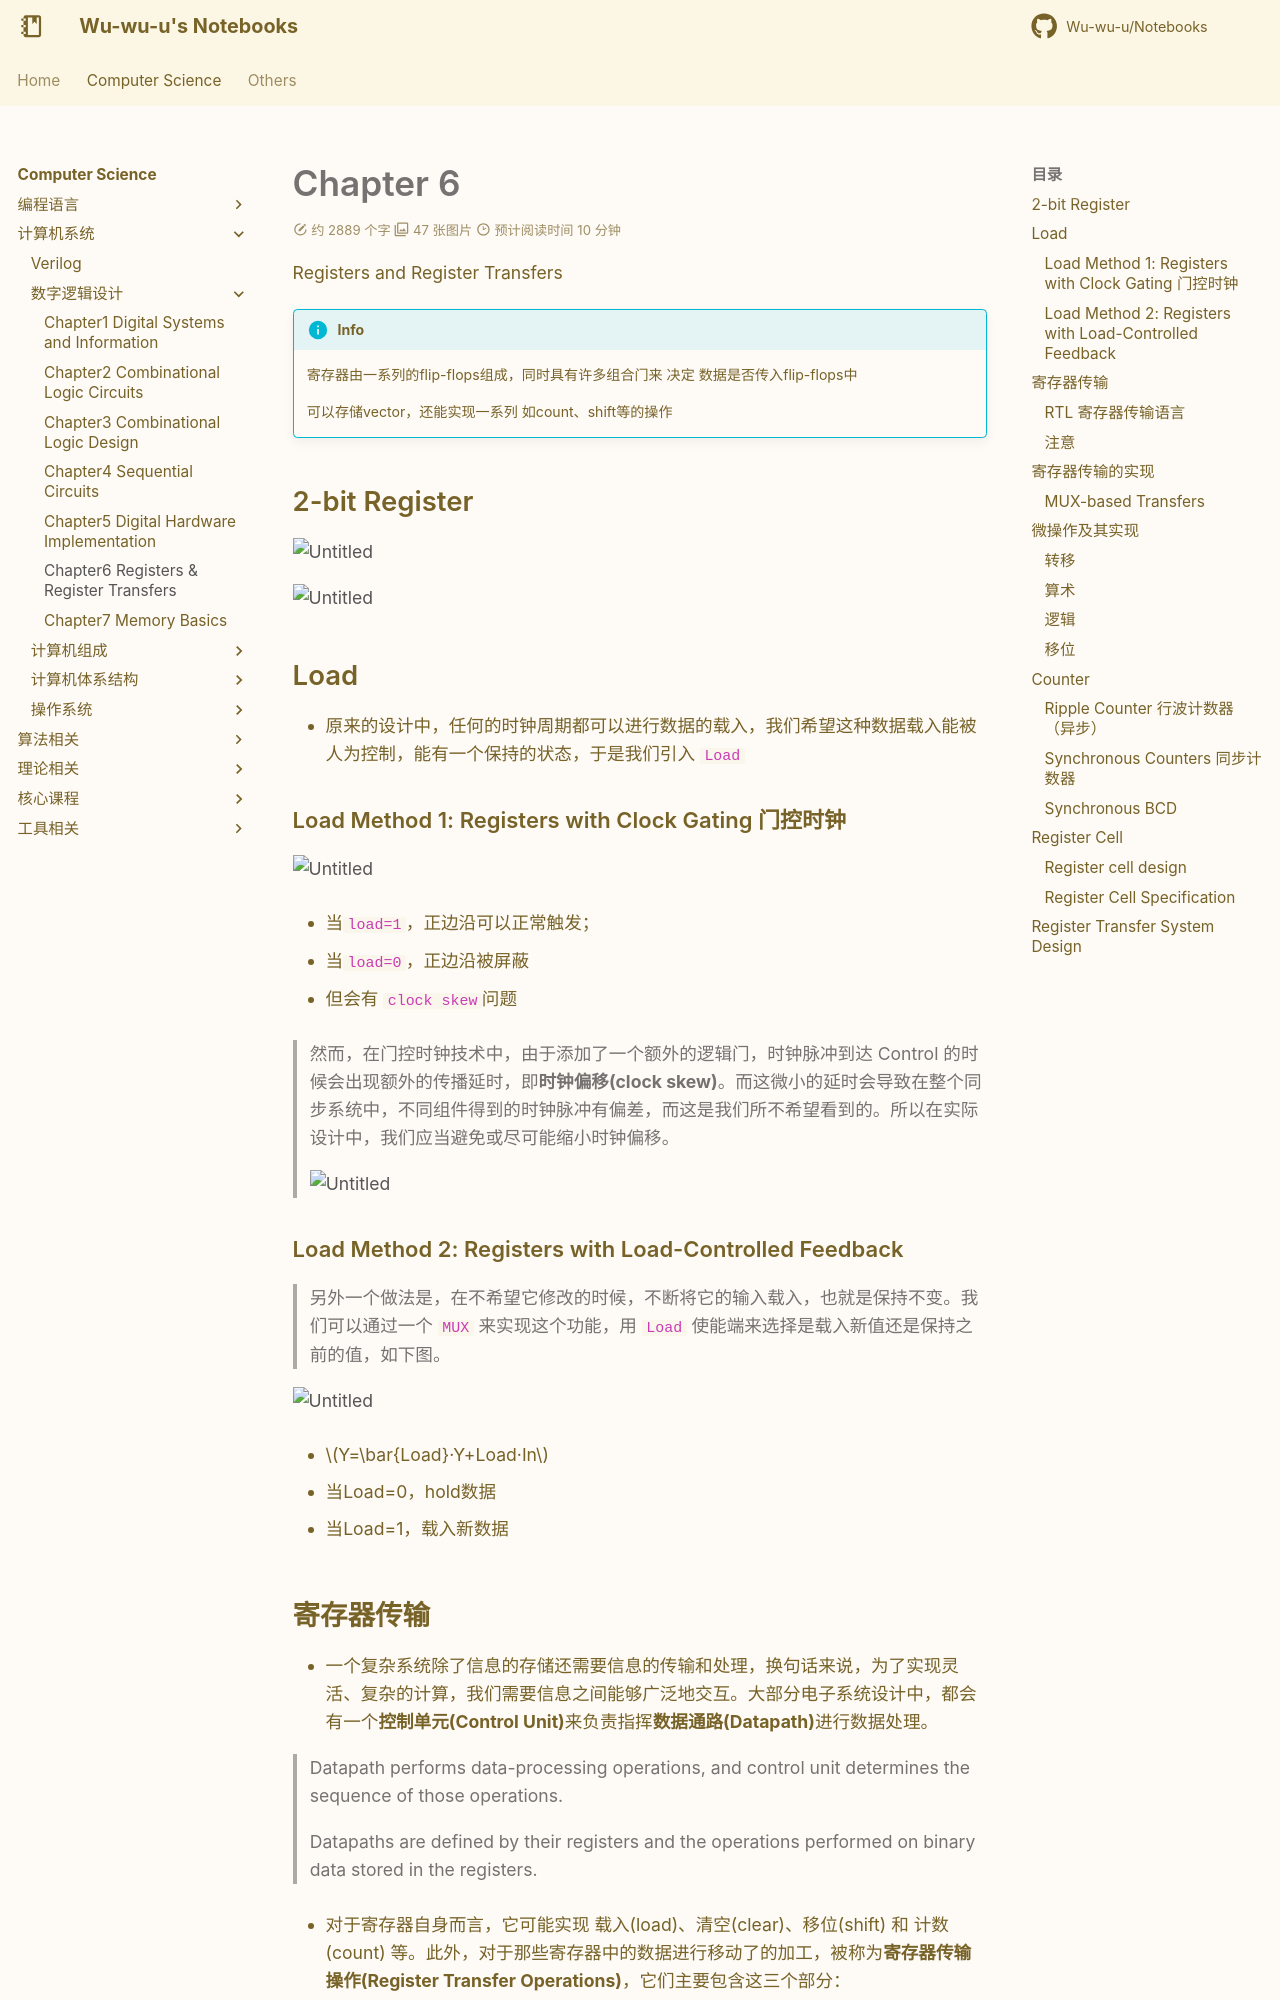

repository: Wu-wu-u/Notebooks · page: cs/systems/LCDF/Chapter6/index.html · generator: mkdocs

# Chapter 6
Registers and Register Transfers

!!! info
    寄存器由一系列的flip-flops组成，同时具有许多组合门来 决定 数据是否传入flip-flops中

    可以存储vector，还能实现一系列 如count、shift等的操作

## 2-bit Register

![Untitled](Logic%20and%20computer%20design%20fundamentals%20126e5290981e4d10ad7dab4e845bdd25/Untitled%20209.png)

![Untitled](Logic%20and%20computer%20design%20fundamentals%20126e5290981e4d10ad7dab4e845bdd25/Untitled%20210.png)

## Load

- 原来的设计中，任何的时钟周期都可以进行数据的载入，我们希望这种数据载入能被人为控制，能有一个保持的状态，于是我们引入 `Load`

### Load Method 1: Registers with Clock Gating 门控时钟

![Untitled](Logic%20and%20computer%20design%20fundamentals%20126e5290981e4d10ad7dab4e845bdd25/Untitled%20211.png)

- 当`load=1`，正边沿可以正常触发；

- 当`load=0`，正边沿被屏蔽

- 但会有 `clock skew`问题

> 然而，在门控时钟技术中，由于添加了一个额外的逻辑门，时钟脉冲到达 Control 的时候会出现额外的传播延时，即**时钟偏移(clock skew)**。而这微小的延时会导致在整个同步系统中，不同组件得到的时钟脉冲有偏差，而这是我们所不希望看到的。所以在实际设计中，我们应当避免或尽可能缩小时钟偏移。
> 
> 
> ![Untitled](Logic%20and%20computer%20design%20fundamentals%20126e5290981e4d10ad7dab4e845bdd25/Untitled%20212.png)
> 

### Load Method 2: Registers with Load-Controlled Feedback

> 另外一个做法是，在不希望它修改的时候，不断将它的输入载入，也就是保持不变。我们可以通过一个 `MUX` 来实现这个功能，用 `Load` 使能端来选择是载入新值还是保持之前的值，如下图。
> 

![Untitled](Logic%20and%20computer%20design%20fundamentals%20126e5290981e4d10ad7dab4e845bdd25/Untitled%20213.png)

- $Y=\bar{Load}·Y+Load·In$

- 当Load=0，hold数据

- 当Load=1，载入新数据

## **寄存器传输**

- 一个复杂系统除了信息的存储还需要信息的传输和处理，换句话来说，为了实现灵活、复杂的计算，我们需要信息之间能够广泛地交互。大部分电子系统设计中，都会有一个**控制单元(Control Unit)**来负责指挥**数据通路(Datapath)**进行数据处理。

> Datapath performs data-processing operations, and control unit determines the sequence of those operations.
> 
> 
> Datapaths are defined by their registers and the operations performed on binary data stored in the registers.
> 

- 对于寄存器自身而言，它可能实现 载入(load)、清空(clear)、移位(shift) 和 计数(count) 等。此外，对于那些寄存器中的数据进行移动了的加工，被称为**寄存器传输操作(Register Transfer Operations)**，它们主要包含这三个部分：

    1. 系统中的寄存器集合；
    2. 对于数据的操作；
    3. 监督操作序列的控制；

- 其中，最基础的那部分操作被称为**微操作(microoperation)**，它们是实现复杂操作的基础，例如将 R1 的数据载入 R2，将 R1 和 R2 相加，或是自增 R1 等。它们通常是以比特向量为载体并行实现的。

### RTL 寄存器传输语言

![Untitled](Logic%20and%20computer%20design%20fundamentals%20126e5290981e4d10ad7dab4e845bdd25/Untitled%20214.png)

### 注意

- 对于如上出现的形式如：  
    $condition: reg \leftarrow options one regs$   
    的表达式，`:` 左侧出现的 `+` 表示或，右侧的则表示加（“乘”也是这样）！

## 寄存器传输的实现

- 如何实现寄存器所存储的数据之间的处理与交互是本章节的核心命题。如果说 [**微操作**](https://note.isshikih.top/cour_note/D2QD_DigitalDesign/Chap06/#%E5%BE%AE%E6%93%8D%E4%BD%9C%E5%8F%8A%E5%85%B6%E5%AE%9E%E7%8E%B0) 关注的是数据的处理，那 [**寄存器传输**](https://note.isshikih.top/cour_note/D2QD_DigitalDesign/Chap06/#%E5%AF%84%E5%AD%98%E5%99%A8%E4%BC%A0%E8%BE%93) 则着眼于数据之间的交互。

- 换句话来说，如何把数据给到别的寄存器、如何获取别的寄存器给到的数据、如何传输和选择这些数据，就是本小节要解决的问题。

- 特别的，寄存器传输的实现可以直接实现 [**转移**](https://note.isshikih.top/cour_note/D2QD_DigitalDesign/Chap06/#%E8%BD%AC%E7%A7%BB) 操作

![Untitled](Logic%20and%20computer%20design%20fundamentals%20126e5290981e4d10ad7dab4e845bdd25/Untitled%20215.png)
